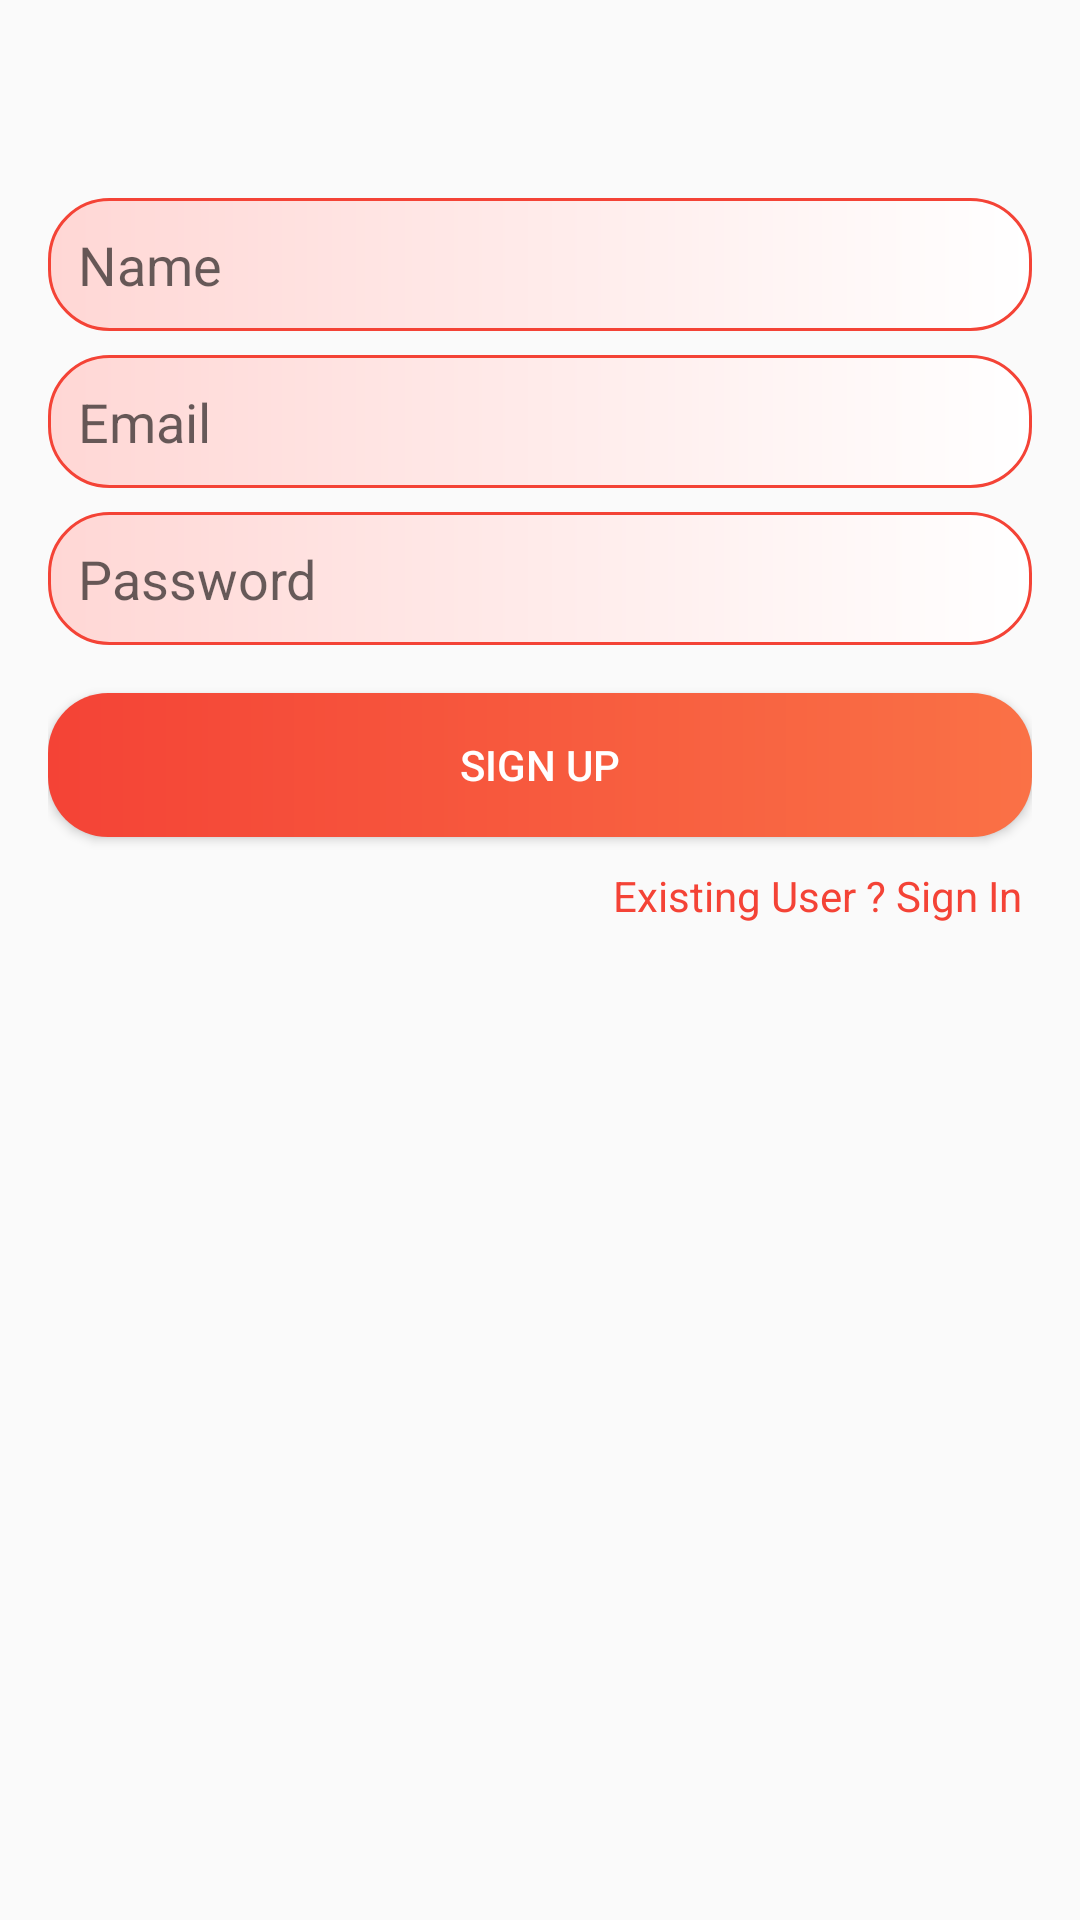

Produce the Android XML layout that renders to this screen, including the resource entries it uses.
<!-- AndroidManifest.xml: application theme Theme.InsuranceNotifier -->
<!-- res/layout/activity_sign_up.xml -->
<LinearLayout xmlns:android="http://schemas.android.com/apk/res/android"
    android:id="@+id/main"
    android:layout_width="match_parent"
    android:layout_height="match_parent"
    android:orientation="vertical"
    android:padding="16dp">

    <EditText
        android:id="@+id/nameEditText"
        android:layout_width="match_parent"
        android:layout_height="wrap_content"
        android:layout_marginTop="50dp"
        android:background="@drawable/edittextback"
        android:hint="Name"
        android:inputType="textPersonName"
        android:padding="10dp" />

    <EditText
        android:id="@+id/emailEditText"
        android:layout_width="match_parent"
        android:layout_height="wrap_content"
        android:layout_marginTop="8dp"
        android:background="@drawable/edittextback"
        android:hint="Email"
        android:inputType="textEmailAddress"
        android:padding="10dp" />

    <EditText
        android:id="@+id/passwordEditText"
        android:layout_width="match_parent"
        android:layout_height="wrap_content"
        android:layout_marginTop="8dp"
        android:background="@drawable/edittextback"
        android:hint="Password"
        android:inputType="textPassword"
        android:padding="10dp" />

    <Button
        android:id="@+id/signupButton"
        android:layout_width="match_parent"
        android:layout_height="wrap_content"
        android:layout_marginTop="16dp"
        android:background="@drawable/buttonback"
        android:text="Sign Up"
        android:textColor="@color/white" />

    <TextView
        android:id="@+id/signIntv"
        android:layout_width="match_parent"
        android:layout_height="wrap_content"
        android:layout_marginTop="10dp"
        android:gravity="right"
        android:text="Existing User ? Sign In "
        android:textColor="#F44336" />

</LinearLayout>
<!-- resources referenced by this layout -->
<resources>
  <!-- drawable buttonback (drawable) -->
  <?xml version="1.0" encoding="utf-8"?>
  <shape xmlns:android="http://schemas.android.com/apk/res/android">
  <gradient android:startColor="#F44336" android:endColor="#FA7146"/>
      <corners android:radius="20dp"/>
  
  </shape>
  <!-- drawable edittextback (drawable) -->
  <?xml version="1.0" encoding="utf-8"?>
  <shape xmlns:android="http://schemas.android.com/apk/res/android">
  <gradient android:startColor="#FFD7D5" android:endColor="@color/white"/>
      <corners android:radius="20dp"/>
      <stroke android:color="#F44336" android:width="1dp"/>
  </shape>
  <style name="Theme.InsuranceNotifier" parent="Base.Theme.InsuranceNotifier" />
  <style name="Base.Theme.InsuranceNotifier" parent="Theme.AppCompat.DayNight.NoActionBar">
          <item name="colorPrimary">#F44336</item>
          <item name="colorAccent">#FA7146</item>
          
          
      </style>
  <!-- not gathered from this repository: default colours our renderer supplied (Android Studio template values) -->
  <color name="white">#FFFFFFFF</color>
</resources>
